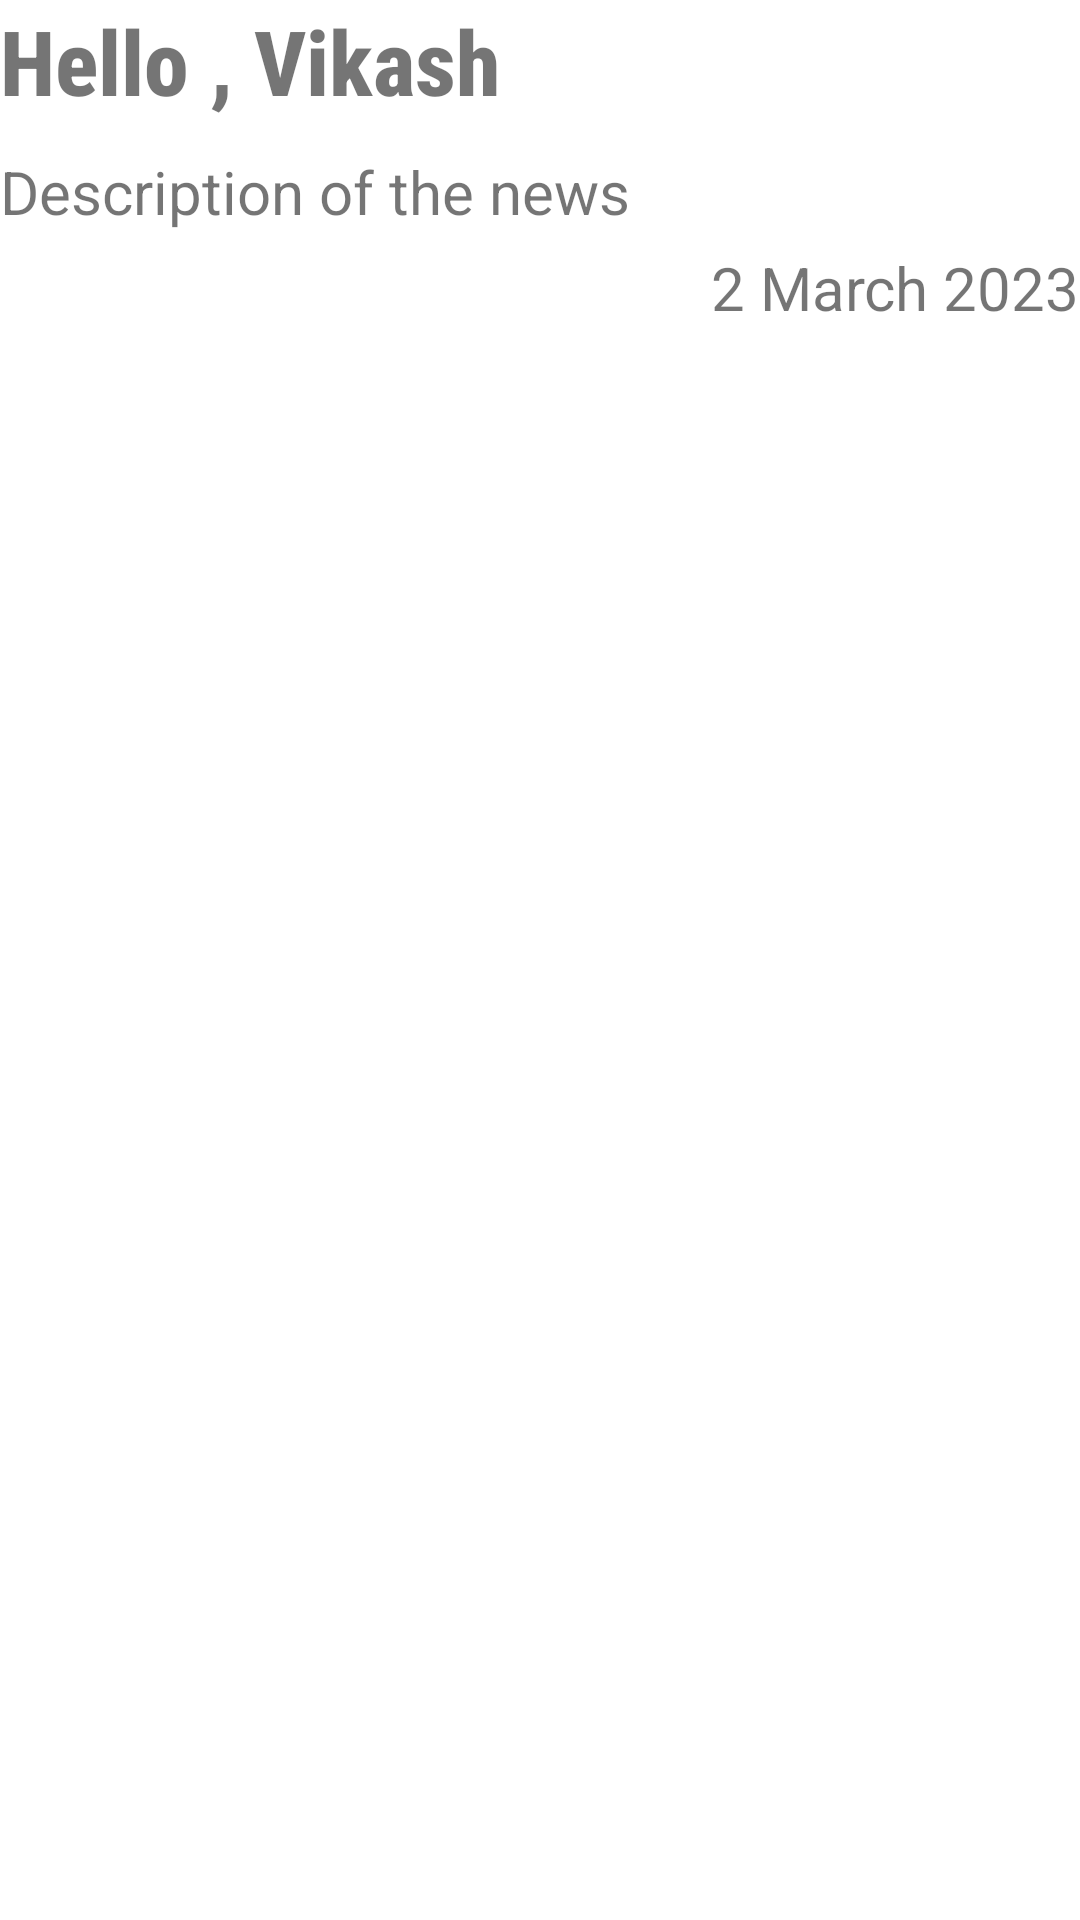

Write the Android layout XML for this screen, with the resource values it uses.
<!-- AndroidManifest.xml: application theme Theme.Using_API -->
<!-- res/layout/news_item.xml -->
<?xml version="1.0" encoding="utf-8"?>
<RelativeLayout xmlns:android="http://schemas.android.com/apk/res/android"
    android:layout_width="match_parent"
    android:gravity="center_horizontal"
    android:layout_height="match_parent">

    <TextView
        android:layout_width="wrap_content"
        android:layout_height="wrap_content"
        android:text="Hello , Vikash"
        android:textStyle="bold"
        android:id="@+id/title"
        android:fontFamily="sans-serif-condensed-medium"
        android:textSize="30sp" />

    <TextView
        android:layout_width="wrap_content"
        android:layout_height="wrap_content"
        android:id="@+id/description"
        android:layout_below="@+id/title"
        android:text="Description of the news"
        android:layout_marginTop="10dp"
        android:textSize="20sp"/>

    <TextView
        android:layout_width="wrap_content"
        android:layout_height="wrap_content"
        android:layout_marginTop="5dp"
        android:textSize="20sp"
        android:layout_below="@+id/description"
        android:layout_alignParentRight="true"
        android:id="@+id/publish_date"
        android:text="2 March 2023"/>

</RelativeLayout>
<!-- resources referenced by this layout -->
<resources>
  <style name="Theme.Using_API" parent="Theme.MaterialComponents.DayNight.DarkActionBar">
          
          <item name="colorPrimary">@color/purple_500</item>
          <item name="colorPrimaryVariant">@color/purple_700</item>
          <item name="colorOnPrimary">@color/white</item>
          
          <item name="colorSecondary">@color/teal_200</item>
          <item name="colorSecondaryVariant">@color/teal_700</item>
          <item name="colorOnSecondary">@color/black</item>
          
          <item name="android:statusBarColor">?attr/colorPrimaryVariant</item>
          
      </style>
  <!-- not gathered from this repository: default colours our renderer supplied (Android Studio template values) -->
  <color name="purple_500">#FF6200EE</color>
  <color name="purple_700">#FF3700B3</color>
  <color name="teal_200">#FF03DAC5</color>
  <color name="teal_700">#FF018786</color>
  <color name="black">#FF000000</color>
  <color name="white">#FFFFFFFF</color>
</resources>
